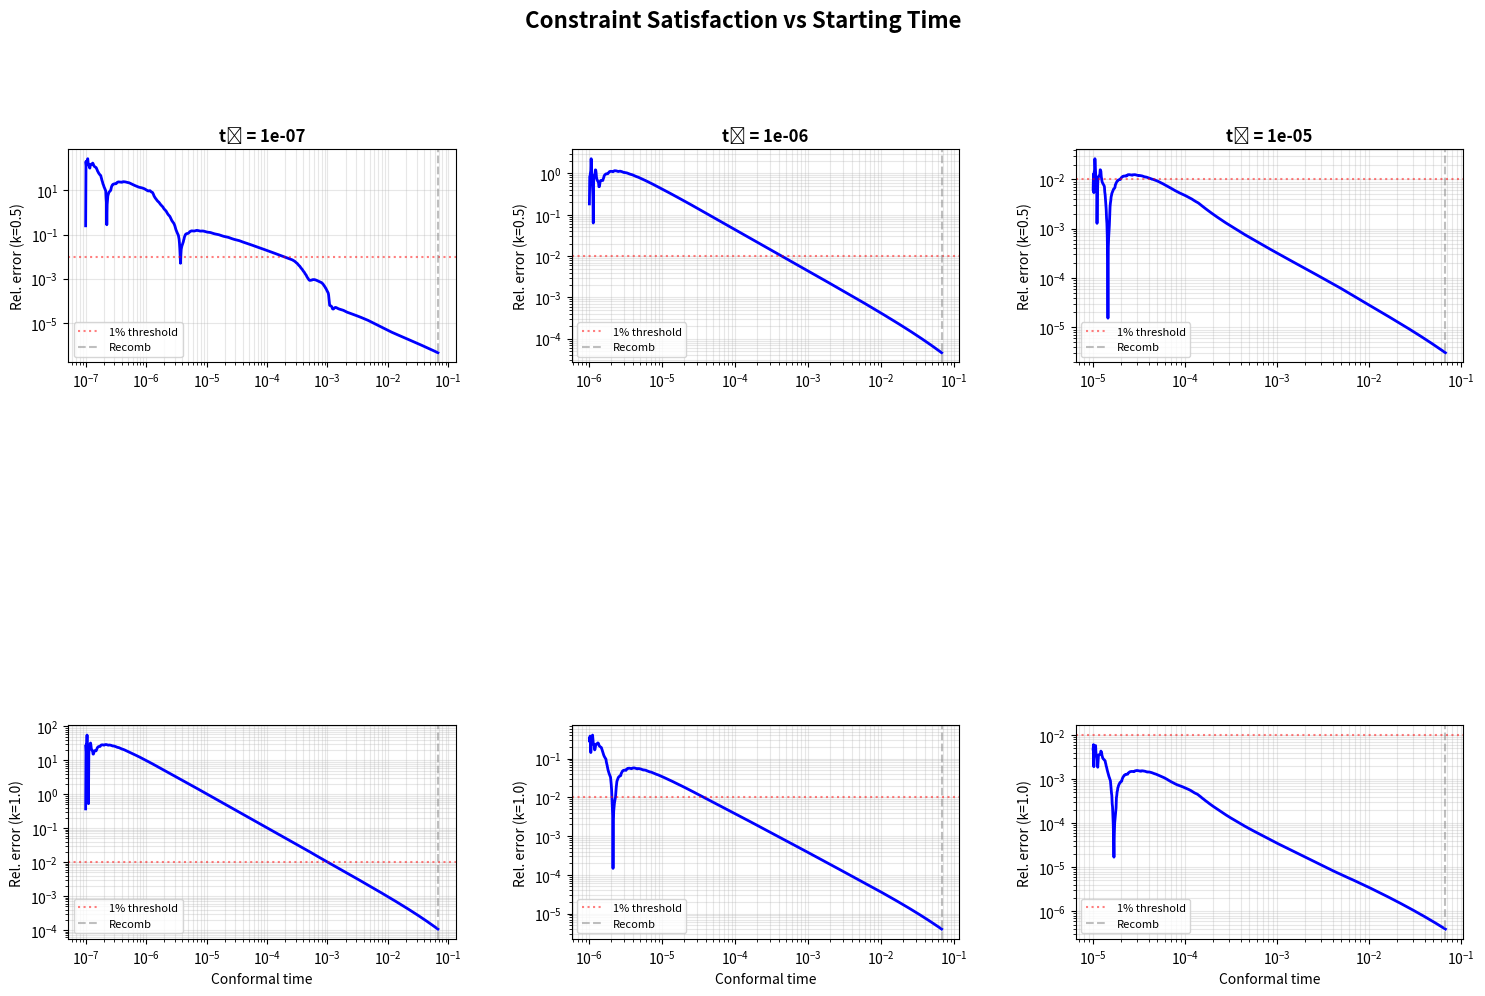

This chart was generated by the following Python code:
# -*- coding: utf-8 -*-
"""
Test starting at t0 = 1e-5 (in the plateau) instead of t0 = 1e-7
to see if constraint is better satisfied
"""

from scipy.integrate import solve_ivp
import matplotlib.pyplot as plt
import matplotlib.gridspec as gridspec
from scipy.optimize import root_scalar
import numpy as np
from math import *

folder = './'

## --- Best-fit parameters ---
lam = 1
rt = 1
Omega_gamma_h2 = 2.47e-5
Neff = 3.046

def cosmological_parameters(mt, kt, h):
    Omega_r = (1 + Neff*(7/8)*(4/11)**(4/3) ) * Omega_gamma_h2/h**2

    def solve_a0(Omega_r, rt, mt, kt):
        def f(a0):
            return a0**4 - 3*kt*a0**2 + mt*a0 + (rt-1./Omega_r)
        sol = root_scalar(f, bracket=[1, 1.e3])
        return sol.root

    a0 = solve_a0(Omega_r, rt, mt, kt)
    Omega_lambda = Omega_r * a0**4
    Omega_m = mt * Omega_lambda**(1/4) * Omega_r**(3/4)
    Omega_K = -3* kt * np.sqrt(Omega_lambda* Omega_r)
    return Omega_lambda, Omega_m, Omega_K

mt, kt, Omegab_ratio, h, As, ns, tau = 427.161507, 1.532563, 0.155844, 0.543442, 2.108821, 0.965799, 0.052255
OmegaLambda, OmegaM, OmegaK = cosmological_parameters(mt, kt, h)
OmegaR = (1 + Neff * (7/8) * (4/11)**(4/3)) * Omega_gamma_h2 / h**2
z_rec = 1061.915

atol = 1e-13
rtol = 1e-13
H0 = 1/np.sqrt(3*OmegaLambda)

def da_dt(t, a):
    return H0*np.sqrt((OmegaLambda*a**4 + OmegaK*a**2 + OmegaM*a + OmegaR))

# Background initial conditions coefficients
a1 = np.sqrt(OmegaR)/(np.sqrt(3)*np.sqrt(OmegaLambda))
a2 = OmegaM/(12*OmegaLambda)
a3 = (OmegaK * np.sqrt(OmegaR))/(18 * np.sqrt(3) * OmegaLambda**(3/2))
a4 = (OmegaK * OmegaM)/(432 * OmegaLambda**2)
a5 = (np.sqrt(OmegaR) * (OmegaK**2 + 12 * OmegaR * OmegaLambda))/(1080 * np.sqrt(3) * OmegaLambda**(5/2))
a6 = (OmegaM * (OmegaK**2 + 72 * OmegaR * OmegaLambda))/(38880 * OmegaLambda**3)

# Get recombination time
t0_bg = 1e-7
a_Bang_bg = a1*t0_bg + a2*t0_bg**2 + a3*t0_bg**3 + a4*t0_bg**4 + a5*t0_bg**5 + a6*t0_bg**6
sol_a = solve_ivp(da_dt, [t0_bg, 2], [a_Bang_bg], max_step=0.25e-4, method='LSODA', atol=atol, rtol=rtol)
a_rec = 1./(1+z_rec)
recScaleFactorDifference = abs(sol_a.y[0] - a_rec)
recConformalTime = sol_a.t[recScaleFactorDifference.argmin()]
print(f"Recombination conformal time: {recConformalTime}")

def dX1_dt(t, X, k_value):
    adot = X[0]**2*H0*np.sqrt((OmegaLambda + OmegaK/abs(X[0]**2) + OmegaM/abs(X[0]**3) + OmegaR/abs(X[0]**4)))

    rho_m = 3*(H0**2)*OmegaM/(abs(X[0]**3))
    rho_r = 3*(H0**2)*OmegaR/(abs(X[0]**4))

    phidot = - (adot/X[0])*X[1] - ((4/3)*rho_r*X[4] + rho_m*X[5])*(X[0]**2/2)
    drdot = (4/3)*(3*phidot + (k_value**2)*X[4])
    dmdot = 3*phidot + X[5]*(k_value**2)
    vrdot = -(X[1] + X[2]/4)
    vmdot = - (adot/X[0])*X[5] - X[1]

    return [adot, phidot, drdot, dmdot, vrdot, vmdot]

def compute_constraint(t, a, phi, dr, dm, vr, vm, k_value):
    """Compute the constraint value."""
    adot = da_dt(t, a)
    phi_constraint = - 3*H0**2 / (2*(k_value**2 + 3*OmegaK*H0**2)) * (
        (-3*adot/a*vm + dm)*OmegaM/a +
        (-4*adot/a*vr + dr)*OmegaR/a**2
    )
    return phi_constraint

# Function to compute initial conditions at given t0
def get_initial_conditions(t0, k):
    """Get initial conditions using power series expansion."""

    # Background
    a_t0 = a1*t0 + a2*t0**2 + a3*t0**3 + a4*t0**4 + a5*t0**5 + a6*t0**6

    # Perturbation coefficients
    phi1 = -(H0*OmegaM)/(16*(OmegaR**0.5))
    phi2 = (1/60)*(-2*k**2 - 8*OmegaK/OmegaLambda + (9*OmegaM**2)/(16*OmegaLambda*OmegaR))
    phi3 = (4*OmegaM*OmegaR*(71*k**2*OmegaLambda + 174*OmegaK) - 63*OmegaM**3)/(17280*np.sqrt(3)*OmegaLambda**(3/2)*OmegaR**(3/2))
    phi4 = (315*OmegaM**4 - OmegaM**2*OmegaR*(3915*OmegaK + 1546*k**2*OmegaLambda) + 96*OmegaR**2*(80*OmegaK**2 + 32*k**2*OmegaK*OmegaLambda + 3*OmegaLambda*(-40*OmegaR + k**4*OmegaLambda)))/(725760*OmegaR**2*OmegaLambda**2)

    dr1 = -(H0*OmegaM)/(4*(OmegaR**0.5))
    dr2 = (9*OmegaM**2 - 112*OmegaR*OmegaLambda*k**2 - 128*OmegaR*OmegaK)/(240*OmegaR*OmegaLambda)
    dr3 = (OmegaM*OmegaR*(696*OmegaK + 404*k**2*OmegaLambda) - 63*OmegaM**3)/(4320*np.sqrt(3)*OmegaR**(3/2)*OmegaLambda**(3/2))
    dr4 = (315*OmegaM**4 - OmegaM**2*OmegaR*(3915*OmegaK + 1924*k**2*OmegaLambda) + 48*OmegaR**2*(160*OmegaK**2 + 176*k**2*OmegaK*OmegaLambda + 3*OmegaLambda*(-80*OmegaR + 23*k**4*OmegaLambda)))/(181440*OmegaR**2*OmegaLambda**2)

    dm1 = - (3*H0*OmegaM)/(16*(OmegaR**0.5))
    dm2 = (9*OmegaM**2 - 112*OmegaR*OmegaLambda*k**2 - 128*OmegaR*OmegaK)/(320*OmegaR*OmegaLambda)
    dm3 = (OmegaM*OmegaR*(404*k**2*OmegaLambda + 696*OmegaK) - 63*OmegaM**3)/(5760*np.sqrt(3)*OmegaLambda**(3/2)*OmegaR**(3/2))
    dm4 = (315*OmegaM**4 - OmegaM**2*OmegaR*(3915*OmegaK + 1924*k**2*OmegaLambda) + 24*OmegaR**2*(320*OmegaK**2 - 480*OmegaR*OmegaLambda + 247*k**2*OmegaK*OmegaLambda + 33*k**4*OmegaLambda**2))/(241920*OmegaR**2*OmegaLambda**2)

    vr1 = -1/2
    vr2 = OmegaM/(16*np.sqrt(3*OmegaR*OmegaLambda))
    vr3 = (-OmegaM**2 + 8*OmegaR*OmegaLambda*k**2)/(160*OmegaR*OmegaLambda) + 4.*OmegaK/(45*OmegaLambda)
    vr4 = (63*OmegaM**3 - 8*OmegaM*OmegaR*(87*OmegaK + 43*k**2*OmegaLambda))/(34560*np.sqrt(3)*OmegaR**(3/2)*OmegaLambda**(3/2))
    vr5 = (-63*OmegaM**4 + OmegaM**2*OmegaR*(783*OmegaK + 347*k**2*OmegaLambda) - 24*OmegaR**2*(64*OmegaK**2 + 48*k**2*OmegaK*OmegaLambda + 3*OmegaLambda*(-32*OmegaR + 5*k**4*OmegaLambda)))/(362880*OmegaR**2*OmegaLambda**2)

    vm1 = -1/2
    vm2 = OmegaM/(16*np.sqrt(3*OmegaR*OmegaLambda))
    vm3 = (-3*OmegaM**2 + 4*OmegaR*OmegaLambda*k**2)/(480*OmegaR*OmegaLambda) + 17*OmegaK/(360*OmegaLambda)
    vm4 = (63*OmegaM**3 - 32*OmegaM*OmegaR*(15*OmegaK + 4*k**2*OmegaLambda))/(34560*np.sqrt(3)*OmegaR**(3/2)*OmegaLambda**(3/2))
    vm5 = (-63*OmegaM**4 + 2*OmegaM**2*OmegaR*(297*OmegaK + 79*k**2*OmegaLambda) - 24*OmegaR**2*(43*OmegaK**2 + 13*k**2*OmegaK*OmegaLambda + OmegaLambda*(-96*OmegaR + k**4*OmegaLambda)))/(362880*OmegaR**2*OmegaLambda**2)

    # Initial values
    phi0_guess = 1 + phi1*t0 + phi2*t0**2 + phi3*t0**3 + phi4*t0**4
    dr0 = -2 + dr1*t0 + dr2*t0**2 + dr3*t0**3 + dr4*t0**4
    dm0 = -1.5 + dm1*t0 + dm2*t0**2 + dm3*t0**3 + dm4*t0**4
    vr0 = vr1*t0 + vr2*t0**2 + vr3*t0**3 + vr4*t0**4 + vr5*t0**5
    vm0 = vm1*t0 + vm2*t0**2 + vm3*t0**3 + vm4*t0**4 + vm5*t0**5

    return a_t0, phi0_guess, dr0, dm0, vr0, vm0

# Test with different starting times
t0_values = [1e-7, 1e-6, 1e-5]
k_test_values = [0.5, 1.0]

print(f"\n{'='*80}")
print(f"COMPARING DIFFERENT STARTING TIMES")
print(f"{'='*80}\n")

fig = plt.figure(figsize=(18, 14))
gs = gridspec.GridSpec(4, 3, figure=fig, hspace=0.35, wspace=0.3)

for col, t0 in enumerate(t0_values):
    print(f"\n{'='*80}")
    print(f"STARTING TIME: t0 = {t0:.0e}")
    print(f"{'='*80}")

    for row_offset, k in enumerate(k_test_values):
        print(f"\n  k = {k}")

        # Get initial conditions
        a_t0, phi0_guess, dr0, dm0, vr0, vm0 = get_initial_conditions(t0, k)

        print(f"    Initial conditions:")
        print(f"      a(t0) = {a_t0:.6e}")
        print(f"      phi0_guess = {phi0_guess:.6f}")

        def solve_for_phi0(phi0_input):
            X0 = [a_t0, phi0_input, dr0, dm0, vr0, vm0]
            sol3 = solve_ivp(lambda t, X: dX1_dt(t, X, k), [t0, recConformalTime], X0,
                             method='LSODA', atol=atol, rtol=rtol, dense_output=True)
            return sol3

        def residual(phi0_input):
            sol3 = solve_for_phi0(phi0_input)
            a_rec_temp = sol3.y[0, -1]
            phi_rec_temp = sol3.y[1, -1]
            dr_rec_temp = sol3.y[2, -1]
            dm_rec_temp = sol3.y[3, -1]
            vr_rec_temp = sol3.y[4, -1]
            vm_rec_temp = sol3.y[5, -1]
            t_rec_temp = sol3.t[-1]

            phi_constraint = compute_constraint(t_rec_temp, a_rec_temp, phi_rec_temp,
                                               dr_rec_temp, dm_rec_temp, vr_rec_temp,
                                               vm_rec_temp, k)
            return phi_rec_temp - phi_constraint

        # Find optimal phi0
        try:
            result = root_scalar(residual, bracket=[phi0_guess*0.5, phi0_guess*1.5], method='brentq', xtol=1e-10)
            phi0_optimal = result.root
        except ValueError:
            result = root_scalar(residual, x0=phi0_guess, x1=phi0_guess*1.1, method='secant', xtol=1e-10)
            phi0_optimal = result.root

        print(f"    Optimal phi0 = {phi0_optimal:.6f}")

        # Solve with optimal phi0
        sol3_full = solve_for_phi0(phi0_optimal)

        # Create time array
        t_full = np.logspace(np.log10(t0), np.log10(recConformalTime), 1000)
        X_full = sol3_full.sol(t_full)

        # Compute constraint error
        relative_error = np.zeros_like(t_full)
        for i, t in enumerate(t_full):
            phi_constraint = compute_constraint(t, X_full[0, i], X_full[1, i],
                                               X_full[2, i], X_full[3, i],
                                               X_full[4, i], X_full[5, i], k)
            if abs(X_full[1, i]) > 1e-15:
                relative_error[i] = abs(X_full[1, i] - phi_constraint) / abs(X_full[1, i])
            else:
                relative_error[i] = 0

        # Check constraint at t0
        phi_constraint_t0 = compute_constraint(t0, a_t0, phi0_optimal, dr0, dm0, vr0, vm0, k)
        error_t0 = abs(phi0_optimal - phi_constraint_t0) / abs(phi0_optimal) if abs(phi0_optimal) > 1e-15 else 0
        print(f"    At t0: phi = {phi0_optimal:.6f}, constraint = {phi_constraint_t0:.6f}, rel. error = {error_t0:.6e}")

        # Check constraint at recombination
        print(f"    At recombination: rel. error = {relative_error[-1]:.6e}")

        # Find maximum error and where
        max_error = np.max(relative_error)
        max_idx = np.argmax(relative_error)
        print(f"    Maximum rel. error = {max_error:.6e} at t = {t_full[max_idx]:.6e}")

        # Plot relative error for this case
        if row_offset == 0:  # k = 0.5
            ax = fig.add_subplot(gs[0, col])
        else:  # k = 1.0
            ax = fig.add_subplot(gs[2, col])

        ax.loglog(t_full, relative_error, linewidth=2, color='blue')
        ax.axhline(0.01, color='red', linestyle=':', alpha=0.5, label='1% threshold')
        ax.axvline(recConformalTime, color='gray', linestyle='--', alpha=0.5, label='Recomb')
        ax.set_ylabel(f'Rel. error (k={k})', fontsize=10)
        if row_offset == 0:
            ax.set_title(f't₀ = {t0:.0e}', fontsize=12, fontweight='bold')
        if row_offset == 1:
            ax.set_xlabel('Conformal time', fontsize=10)
        ax.grid(True, alpha=0.3, which='both')
        ax.legend(fontsize=8)

print(f"\n\nPlot saved to {folder}comparison_starting_times_detailed.pdf")
plt.suptitle('Constraint Satisfaction vs Starting Time', fontsize=16, fontweight='bold')
plt.tight_layout()
plt.savefig(folder + 'comparison_starting_times_detailed.pdf', dpi=300, bbox_inches='tight')
plt.show()

print(f"\n{'='*80}")
print(f"ANALYSIS COMPLETE")
print(f"{'='*80}")
